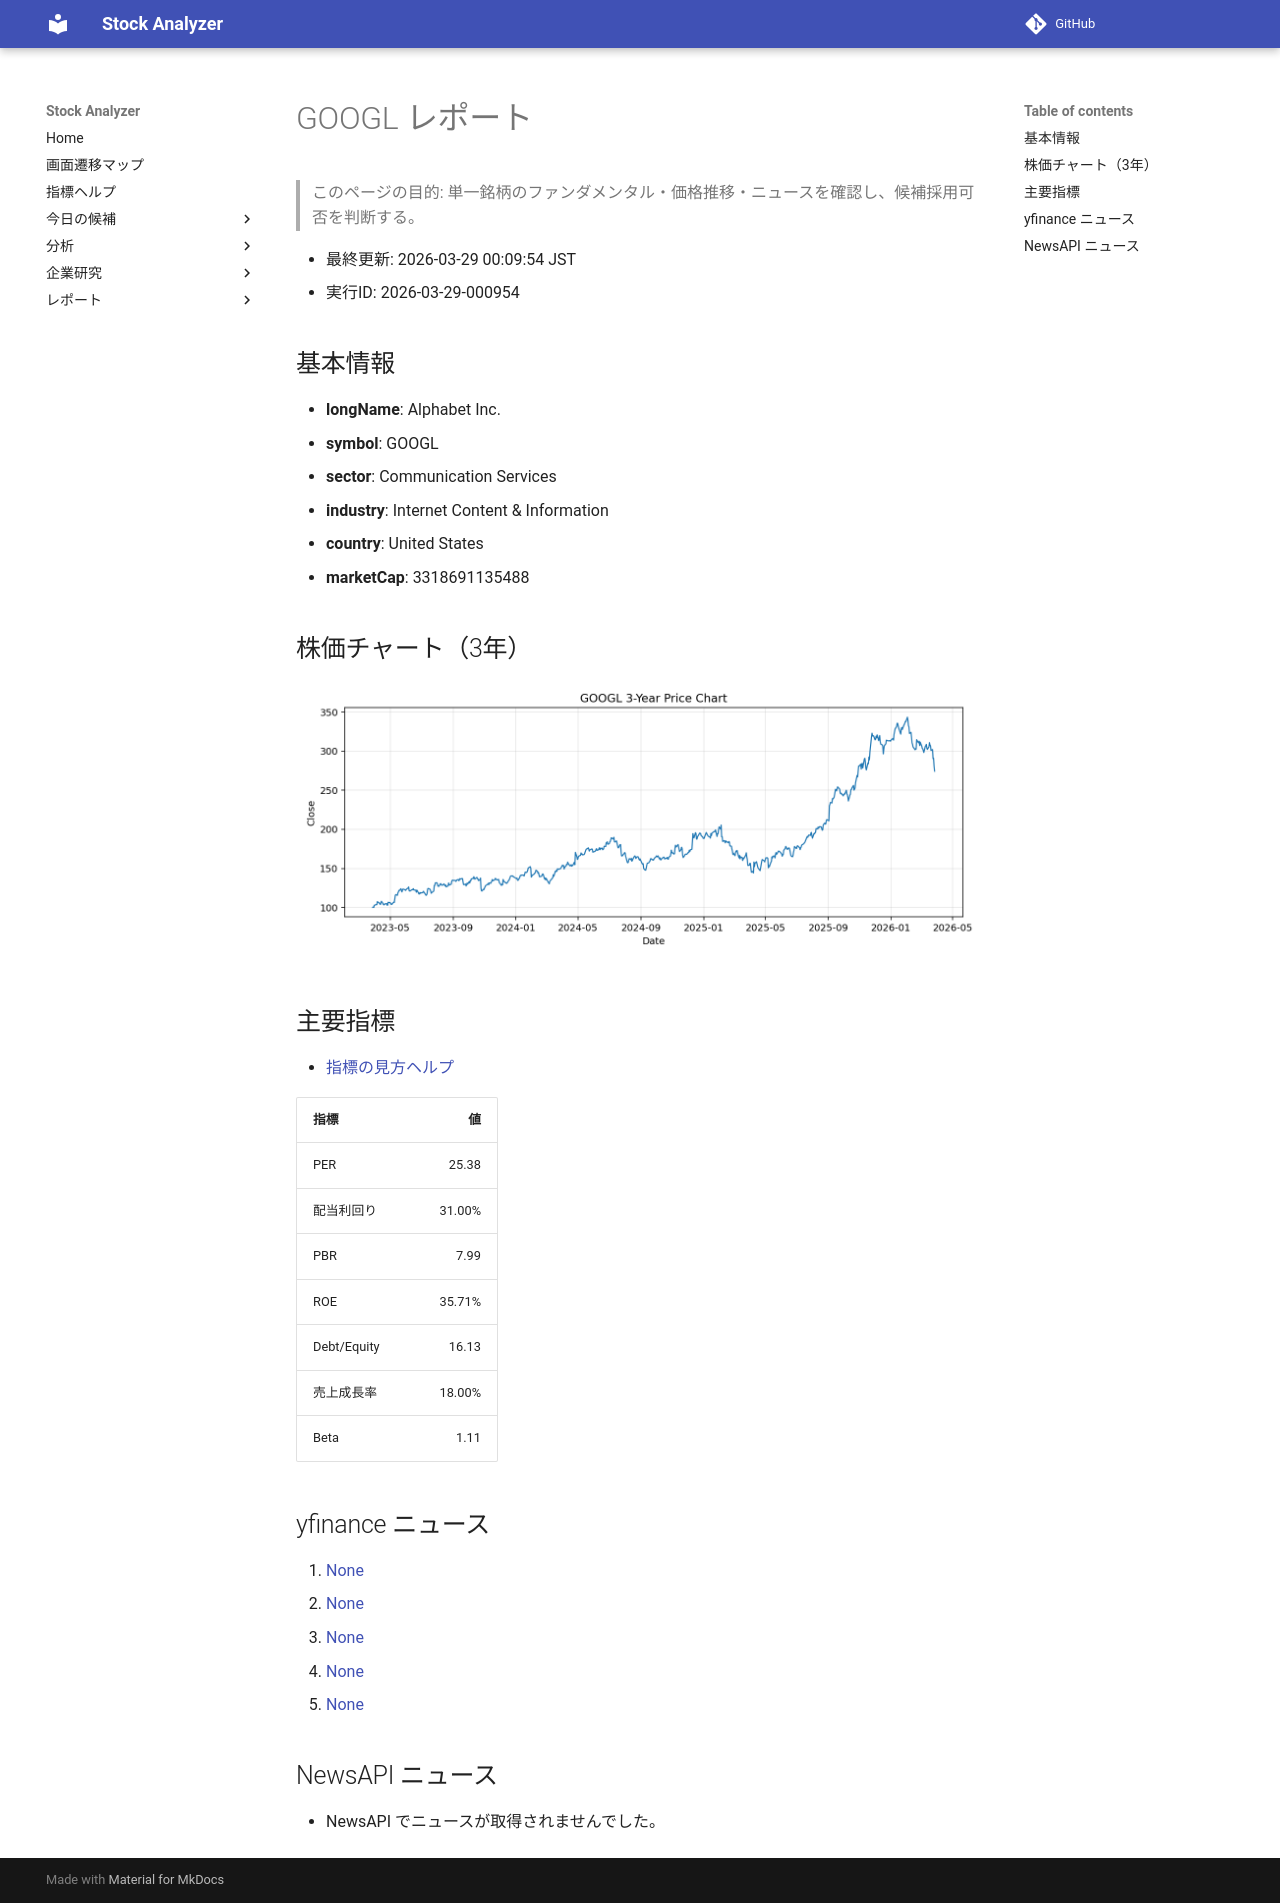

repository: Yumi-note/Making-APP · page: reports/2026-03-29/000954/GOOGL/index.html · generator: mkdocs

# GOOGL レポート

> このページの目的: 単一銘柄のファンダメンタル・価格推移・ニュースを確認し、候補採用可否を判断する。

- 最終更新: 2026-03-29 00:09:54 JST
- 実行ID: 2026-03-29-000954

## 基本情報

- **longName**: Alphabet Inc.
- **symbol**: GOOGL
- **sector**: Communication Services
- **industry**: Internet Content & Information
- **country**: United States
- **marketCap**: 3318691135488

## 株価チャート（3年）

![GOOGL 3-year price chart](GOOGL_3y.png)

## 主要指標

- [指標の見方ヘルプ](../../../../indicators.md)

| 指標 | 値 |
|---|---:|
| PER | 25.38 |
| 配当利回り | 31.00% |
| PBR | 7.99 |
| ROE | 35.71% |
| Debt/Equity | 16.13 |
| 売上成長率 | 18.00% |
| Beta | 1.11 |

## yfinance ニュース

1. [None](None)
2. [None](None)
3. [None](None)
4. [None](None)
5. [None](None)

## NewsAPI ニュース

- NewsAPI でニュースが取得されませんでした。
